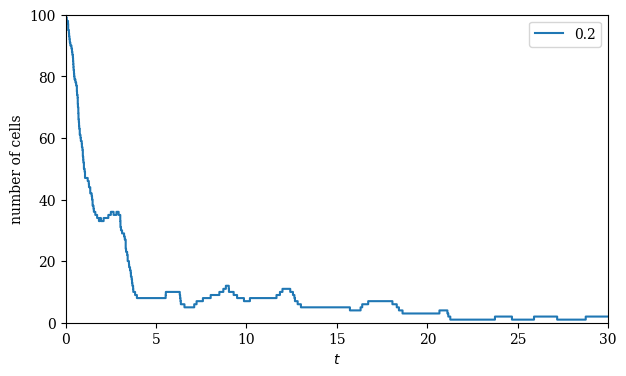

Source code (Python):
# -*- coding: utf-8 -*-
"""
Created on Fri Nov 25 13:39:02 2022

[redacted]
"""

# Nov 2022
# death and birth of cells
# drug dose and recovery
from random import random
from pylab import subplot,hist,plot,show,legend,xlabel,xticks,ylabel,xlim,ylim,savefig,figure,tight_layout,semilogy
from numpy import exp,random as nprandom
import matplotlib
from copy import deepcopy
import numpy as np

nreal = 1
tmax = 10
N = 100
mu = 1.0
lam = np.arange(0.2,1,0.01)#0.2#1.0 =[]

delta = 2.5
alpha = 1.5
T = 1#3.0/delta
num_cycles=10
dt = 0.01

Alow = delta/mu*(exp(mu/delta)-1)

x = mu/delta
Astar = exp(x)*(4**x-0.25)/(1+x) + (exp(x)-1)/(4*x)

ext_lamb=np.empty((0,2))
figure(figsize=(7,4))
params = {'font.family': 'serif'}
matplotlib.rcParams.update(params)

class Cell(object):
   ''' each cell is born with an initial k value '''
   def __init__(self):
      self.k = random()

def drate(k):
   ''' death rate = mu if k(t) < 0.25 '''
   rate = 0
   if k < 0.25:
#      rate = mu*(1-4*kt)
      rate = mu
   return rate

def brate(k):
   ''' division rate = lambda if k(t) > 0.5 '''
   rate = 0
   if k > 0.5:
      rate = lamb
   return rate

def onedose(celllist,T,a):
   ''' start with ncells, drug applied to time T 
   k(t) = k(0)exp(-delta*t)'''

   t = a
   print('dose t',t)

   ncells = len(celllist)

   while t < a+T:
      ranu = nprandom.random(ncells)
      drates = [drate(exp(-delta*t)*cell.k) for cell in celllist]
      celllist = [cell for i,cell in enumerate(celllist) if ranu[i] > drates[i]*dt] ##cells in the death pool die
      ranu = nprandom.random(ncells)
      brates = [brate(exp(-delta*t)*cell.k) for cell in celllist]    ##cells in the birth pool get a decrease in their k value
      newcellist = [deepcopy(cell) for i,cell in enumerate(celllist) if ranu[i] < brates[i]*dt]  ### cells from the birth pool giving birth despite k value decrease if k value is still high
      celllist += newcellist  ##add new daughter cells to celllist
      t += dt
      tlist.append(t)
      nlist.append(ncells)
      ncells = len(celllist)
      tlist.append(t)
      nlist.append(ncells)
      print('t',t)
   return celllist

def onerecovery(celllist,T,a):
   ''' start with ncells after drug applied to time T.
   k(t) = k(0) - (k(0)-k(T))exp(-delta*t)'''

   t = a
   print('recovery t',t)
   ncells = len(celllist)

   while t < a+2*T:  
      ranu = nprandom.random(ncells)
      kfac = 1 - exp(-alpha*(t-T))*(1-exp(-delta*T))   #cells recover and regain their initial k/perk value
      drates = [drate(kfac*cell.k) for cell in celllist]
      celllist = [cell for i,cell in enumerate(celllist) if ranu[i] > drates[i]*dt] #some cells still die
      ranu = nprandom.random(ncells)
      brates = [brate(kfac*cell.k) for cell in celllist]
      newcellist = [deepcopy(cell) for i,cell in enumerate(celllist) if ranu[i] < brates[i]*dt] #birth of daughter cells
      celllist += newcellist
      t += dt
      tlist.append(t)
      nlist.append(ncells)
      ncells = len(celllist)
      tlist.append(t)
      nlist.append(ncells)
   return celllist

def onecourse(ncells):
   ''' start with N cells, administer drug dose and relaxation '''
   print('start')
   celllist = [Cell() for i in range(ncells)]  #get all the initial cells into celllist
   for i in range(num_cycles):
       celllist = onedose(celllist,T,i*3)   #giving drug
       celllist = onerecovery(celllist,T,i*3+1)  #drug pause/recovery period


   return celllist

for i in range(nreal):
   lamb=lam[i]
   tlist,nlist = [0],[N]
   celllist = onecourse(N)

    #mybins = [t*0.1 for t in range(10*int(max(exttimelist)+2))]
   myt = [t*0.1 for t in range(1,10*tmax)]
   a=np.array([lamb,nlist[-1]])
   ext_lamb=np.vstack((ext_lamb, a)) 
#subplot(211)
   plot(tlist,nlist,label='{j}'.format(j=lamb))
   ylim([0,max(nlist)])
   xlim([0,max(tlist)])
   xlabel('$t$')
   ylabel('number of cells')
    
   #plot([T,T],[0,N],'--k',lw=0.5)
   legend()
   
#savefig('recovery.png')

#show()
np.save('ext_lamb',ext_lamb)

